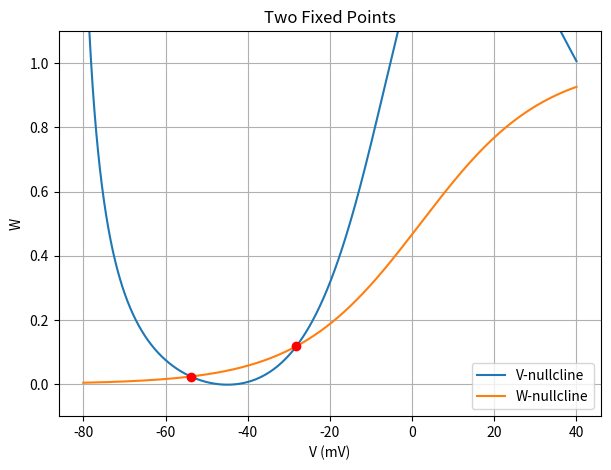

Write Python code to recreate this figure.
# Two fixed point

import numpy as np
import matplotlib.pyplot as plt

# Morris-Lecar model parameters
V1, V2, V3, V4 = -1.2, 18, 2, 30
gK, VK, VL, gL = 8, -84, -60, 2
C, phi = 20, 0.04

# Function to calculate nullclines
def nullclines(V, gCa, VCa, Iext):
    v_nullcline = (Iext - gL*(V-VL) - gCa*0.5*(1+np.tanh((V-V1)/V2))*(V-VCa)) / (gK*(V-VK))
    w_nullcline = 0.5 * (1 + np.tanh((V-V3)/V4))
    return v_nullcline, w_nullcline

# Function to find intersection points
def find_intersections(V, v_null, w_null):
    diff = v_null - w_null
    sign_changes = np.where(np.diff(np.sign(diff)))[0]
    intersections = []
    for i in sign_changes:
        v_intersect = V[i] + (V[i+1] - V[i]) * (0 - diff[i]) / (diff[i+1] - diff[i])
        w_intersect = 0.5 * (1 + np.tanh((v_intersect-V3)/V4))
        intersections.append((v_intersect, w_intersect))
    return intersections

# Create voltage array
V = np.linspace(-80, 40, 10000)  # Increased resolution for better intersection detection

# Scenario: Two Fixed Points
gCa, VCa, Iext, title = 15.0, 120, 10.5, "Two Fixed Points"

plt.figure(figsize=(7, 5))
v_null, w_null = nullclines(V, gCa, VCa, Iext)
plt.plot(V, v_null, label='V-nullcline')
plt.plot(V, w_null, label='W-nullcline')

intersections = find_intersections(V, v_null, w_null)
for v, w in intersections:
    plt.plot(v, w, 'ro')  # Plot intersection points

plt.title(title)
plt.xlabel('V (mV)')
plt.ylabel('W')
plt.legend()
plt.ylim(-0.1, 1.1)

# Print intersection points for this scenario
print(f"\n{title}:")
for i, (v, w) in enumerate(intersections, 1):
    print(f"  Intersection {i}: V = {v:.2f} mV, W = {w:.2f}")

plt.grid(True)
plt.show()
